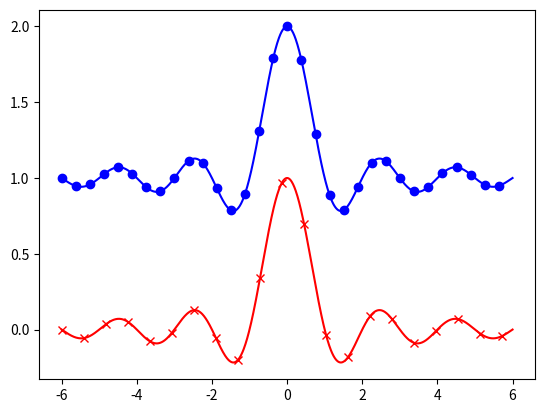

Write Python code to recreate this figure.
# 2.10在曲线上建立步长标记
# 在曲线上每隔一段距离加一个标记

import numpy
import matplotlib.pyplot as plt
'''
markevery = int
传入一个int值
每相隔一段距离做一个标记，这段距离指的是横轴坐标
'''

X = numpy.linspace(-6,6,1024)
Y1 = numpy.sinc(X) # 辛格函数 sinc(X) = sin(X) / X
Y2 = numpy.sinc(X) + 1
plt.plot(X,Y1,marker='x',color='r',markevery=50)
plt.plot(X,Y2,marker='o',color='b',markevery=32)
plt.show()





